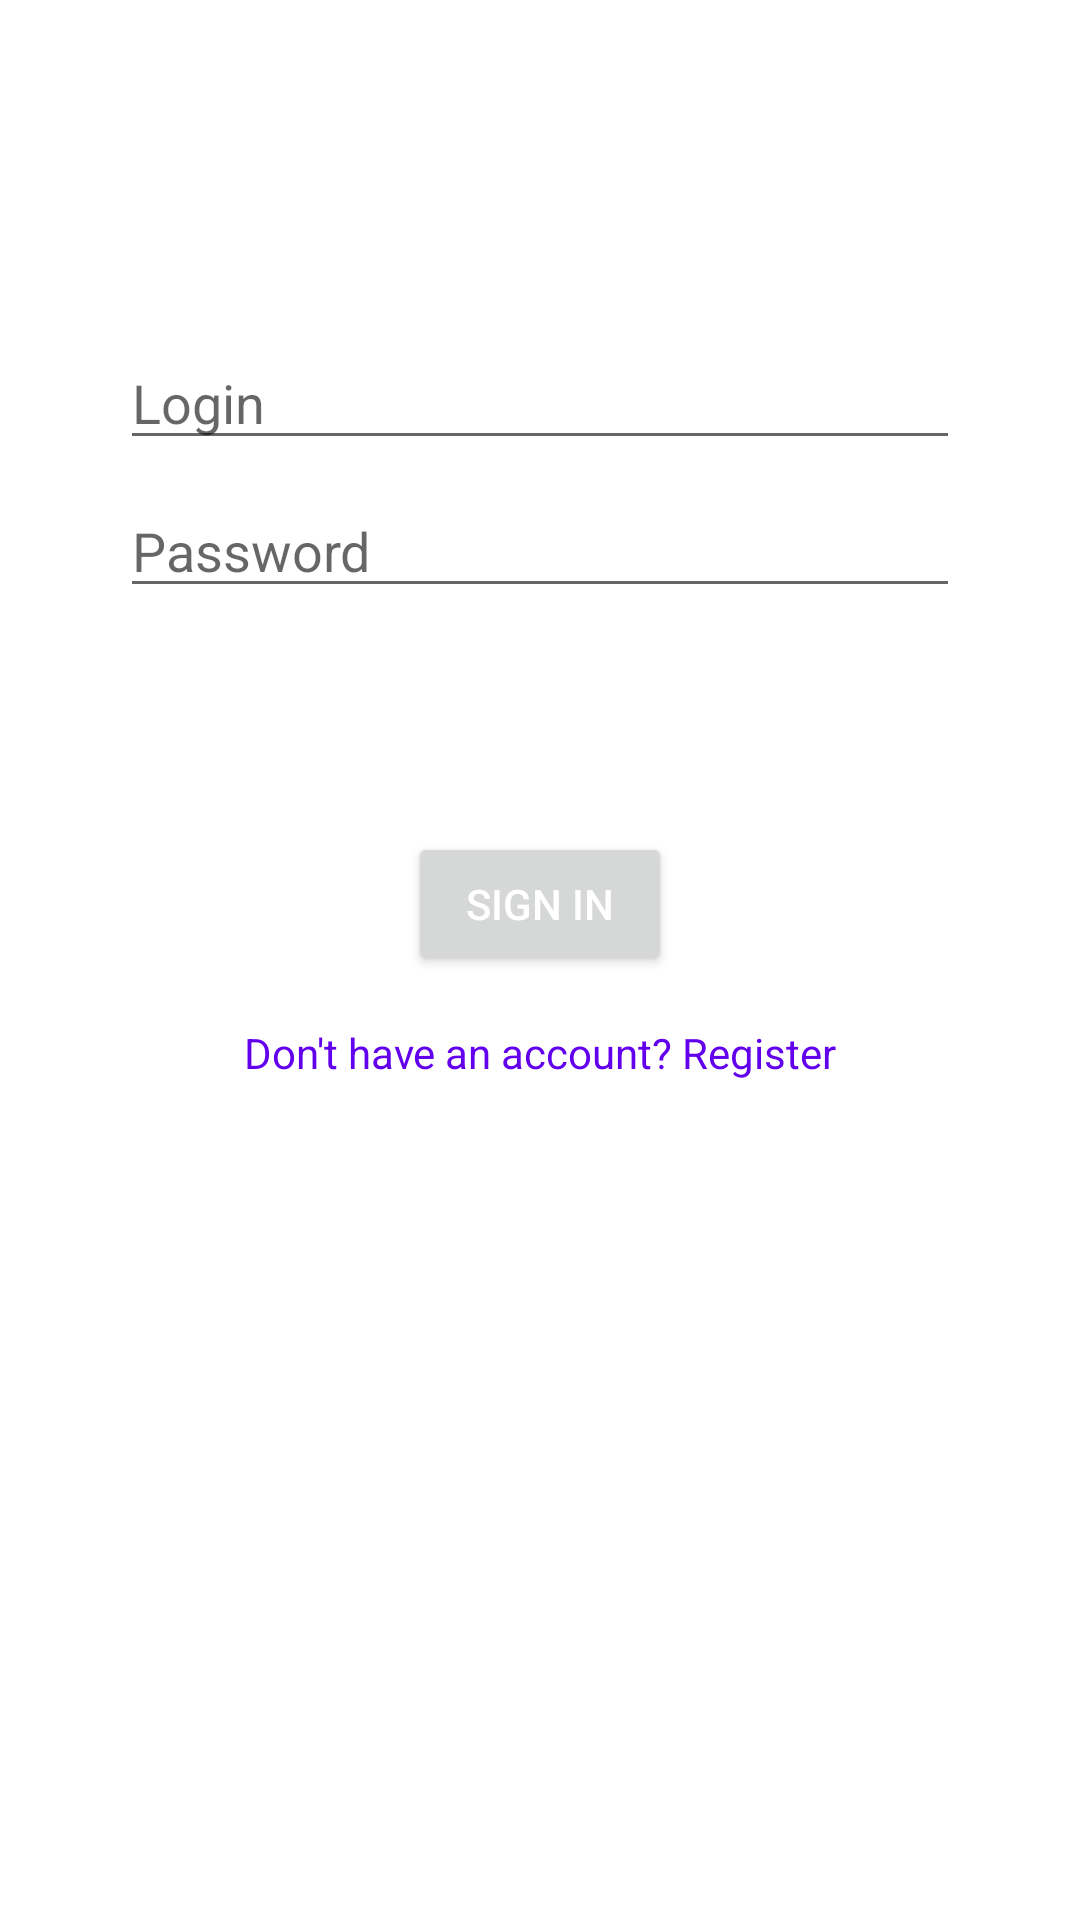

Here is an Android app screen rendered from its layout file. Give the layout XML and the strings, colors and styles it references.
<!-- AndroidManifest.xml: application theme AppTheme -->
<!-- res/layout/fragment_login.xml -->
<?xml version="1.0" encoding="utf-8"?>
<androidx.constraintlayout.widget.ConstraintLayout xmlns:android="http://schemas.android.com/apk/res/android"
    xmlns:app="http://schemas.android.com/apk/res-auto"
    xmlns:tools="http://schemas.android.com/tools"
    android:id="@+id/container"
    android:layout_width="match_parent"
    android:layout_height="match_parent"
    android:paddingLeft="@dimen/fragment_horizontal_margin"
    android:paddingTop="@dimen/fragment_vertical_margin"
    android:paddingRight="@dimen/fragment_horizontal_margin"
    android:paddingBottom="@dimen/fragment_vertical_margin"
    tools:context="ui.fragments.AuthFragment">

    <EditText
        android:id="@+id/username"
        android:layout_width="0dp"
        android:layout_height="wrap_content"
        android:layout_marginStart="24dp"
        android:layout_marginTop="96dp"
        android:layout_marginEnd="24dp"
        android:hint="@string/login"
        android:inputType="textEmailAddress"
        android:selectAllOnFocus="true"
        app:layout_constraintEnd_toEndOf="parent"
        app:layout_constraintStart_toStartOf="parent"
        app:layout_constraintTop_toTopOf="parent" />

    <EditText
        android:id="@+id/password"
        android:layout_width="0dp"
        android:layout_height="wrap_content"
        android:layout_marginStart="24dp"
        android:layout_marginTop="8dp"
        android:layout_marginEnd="24dp"
        android:hint="@string/prompt_password"
        android:imeActionLabel="@string/action_sign_in_short"
        android:imeOptions="actionDone"
        android:inputType="textPassword"
        android:selectAllOnFocus="true"
        app:layout_constraintEnd_toEndOf="parent"
        app:layout_constraintStart_toStartOf="parent"
        app:layout_constraintTop_toBottomOf="@+id/username" />

    <Button
        android:id="@+id/loginButton"
        android:layout_width="wrap_content"
        android:layout_height="wrap_content"
        android:layout_gravity="start"
        android:layout_marginStart="48dp"
        android:layout_marginTop="16dp"
        android:layout_marginEnd="48dp"
        android:layout_marginBottom="64dp"
        android:enabled="true"
        android:text="@string/sign_in_button"
        android:textColor="@color/white"
        app:layout_constraintBottom_toBottomOf="parent"
        app:layout_constraintEnd_toEndOf="parent"
        app:layout_constraintStart_toStartOf="parent"
        app:layout_constraintTop_toBottomOf="@+id/password"
        app:layout_constraintVertical_bias="0.2" />

    <TextView
        android:id="@+id/registerPrompt"
        android:layout_width="wrap_content"
        android:layout_height="wrap_content"
        android:layout_marginTop="16dp"
        android:text="@string/don_t_have_an_account_register"
        android:textColor="@color/purple_500"
        app:layout_constraintEnd_toEndOf="parent"
        app:layout_constraintStart_toStartOf="parent"
        app:layout_constraintTop_toBottomOf="@+id/loginButton" />

    <ProgressBar
        android:id="@+id/loading"
        android:layout_width="wrap_content"
        android:layout_height="wrap_content"
        android:layout_gravity="center"
        android:layout_marginStart="32dp"
        android:layout_marginTop="64dp"
        android:layout_marginEnd="32dp"
        android:layout_marginBottom="64dp"
        android:visibility="gone"
        app:layout_constraintBottom_toBottomOf="parent"
        app:layout_constraintEnd_toEndOf="@+id/password"
        app:layout_constraintStart_toStartOf="@+id/password"
        app:layout_constraintTop_toTopOf="parent"
        app:layout_constraintVertical_bias="0.3" />
</androidx.constraintlayout.widget.ConstraintLayout>
<!-- resources referenced by this layout -->
<resources>
  <color name="purple_500">#FF6200EE</color>
  <color name="white">#FFFFFFFF</color>
  <dimen name="fragment_horizontal_margin">16dp</dimen>
  <dimen name="fragment_vertical_margin">16dp</dimen>
  <string name="action_sign_in_short">Sign in</string>
  <string name="don_t_have_an_account_register">Don\'t have an account? Register</string>
  <string name="login">Login</string>
  <string name="prompt_password">Password</string>
  <string name="sign_in_button">Sign in</string>
  <style name="AppTheme" parent="Theme.MaterialComponents.DayNight">
          <item name="colorPrimary">@color/colorPrimary</item>
          <item name="colorOnPrimary">@color/colorPrimaryDark</item>
          <item name="colorPrimaryDark">@color/colorPrimaryDark</item>
          <item name="android:windowLightStatusBar">true</item>
  
          <item name="colorAccent">@color/colorAccent</item>
          
          <item name="actionBarStyle">@style/Widget.App.ActionBar</item>
          <item name="actionBarTheme">@style/ThemeOverlay.App.ActionBar</item>
  
          
          <item name="actionOverflowButtonStyle">@style/CustomOverflowButton</item>
      </style>
  <color name="colorPrimary">#6750A4</color>
  <color name="colorPrimaryDark">#3700B3</color>
  <color name="colorAccent">#6750A4</color>
  <style name="Widget.App.ActionBar" parent="Widget.MaterialComponents.ActionBar.Solid">
          <item name="background">@color/white</item>
          <item name="elevation">0dp</item>
      </style>
  <style name="ThemeOverlay.App.ActionBar" parent="ThemeOverlay.MaterialComponents.ActionBar">
          <item name="colorControlNormal">@color/black</item> 
          <item name="android:textColorPrimary">@color/black</item> 
      </style>
  <style name="CustomOverflowButton" parent="Widget.AppCompat.ActionButton.Overflow">
          <item name="android:src">@drawable/ic_account_circle_24dp</item>
          <item name="tint">@color/black</item>
      </style>
  <color name="black">#FF000000</color>
</resources>
